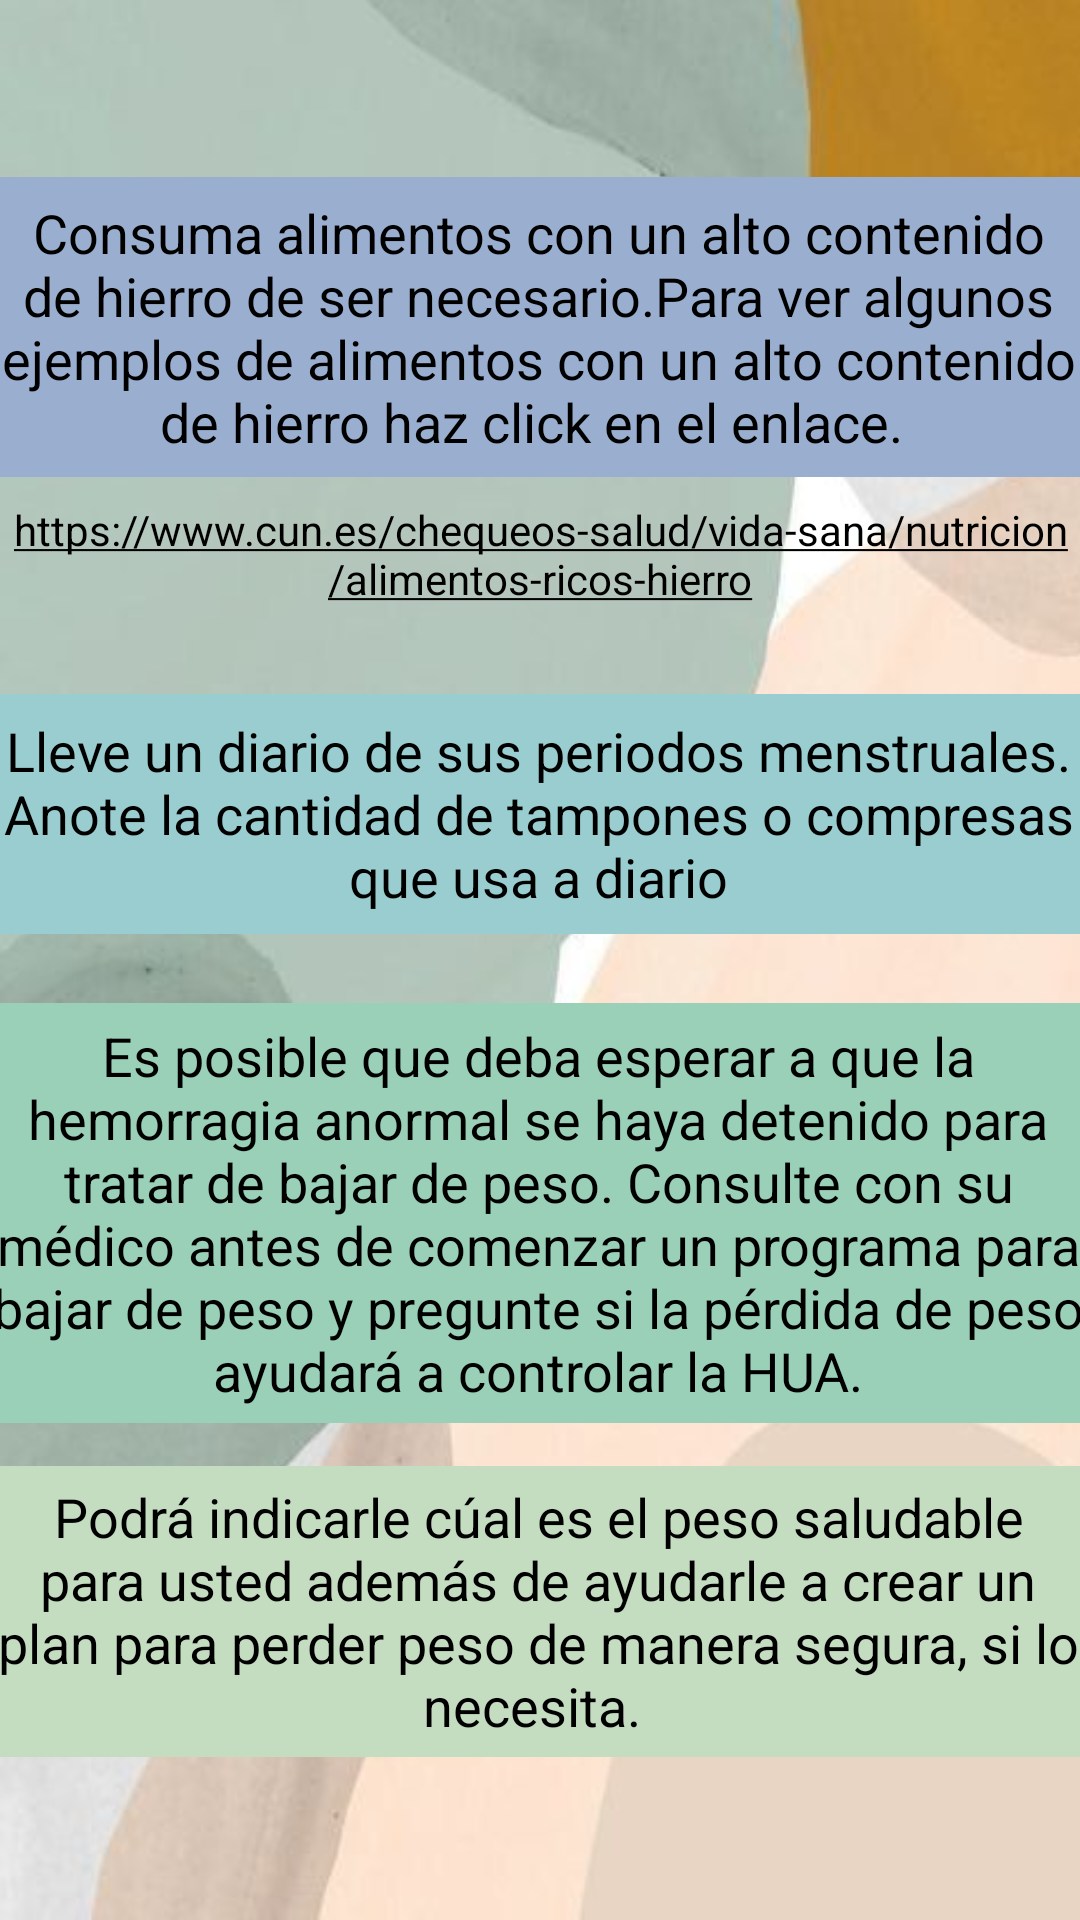

Reconstruct the res/layout file that produces this screen, plus the resources it refers to.
<!-- AndroidManifest.xml: application theme Theme.Aplicacionfinal -->
<!-- res/layout/activity_me_cuido.xml -->
<?xml version="1.0" encoding="utf-8"?>
<androidx.constraintlayout.widget.ConstraintLayout xmlns:android="http://schemas.android.com/apk/res/android"
    xmlns:app="http://schemas.android.com/apk/res-auto"
    xmlns:tools="http://schemas.android.com/tools"
    android:layout_width="match_parent"
    android:layout_height="match_parent"
    android:background="@drawable/fondo"
    tools:context=".MeCuidoActivity">


    <TextView
        android:id="@+id/texto1"
        android:layout_width="365dp"
        android:layout_height="100dp"
        android:layout_margin="1dp"
        android:background="@color/azuloscuro"
        android:gravity="center"
        android:text="Consuma alimentos con un alto contenido de hierro de ser necesario.Para ver algunos ejemplos de alimentos con un alto contenido de hierro haz click en el enlace. "
        android:textColor="@color/black"
        android:textSize="18dp"
        app:layout_constraintBottom_toBottomOf="parent"
        app:layout_constraintEnd_toEndOf="parent"
        app:layout_constraintHorizontal_bias="0.652"
        app:layout_constraintStart_toStartOf="parent"
        app:layout_constraintTop_toTopOf="parent"
        app:layout_constraintVertical_bias="0.108" />

    <TextView
        android:id="@+id/autolink_url"
        android:layout_width="match_parent"
        android:layout_height="wrap_content"
        android:autoLink="all"
        android:gravity="center"
        android:text="https://www.cun.es/chequeos-salud/vida-sana/nutricion/alimentos-ricos-hierro"
        android:textColorLink="@color/black"
        app:layout_constraintBottom_toBottomOf="parent"
        app:layout_constraintEnd_toEndOf="parent"
        app:layout_constraintHorizontal_bias="0.0"
        app:layout_constraintStart_toStartOf="parent"
        app:layout_constraintTop_toTopOf="parent"
        app:layout_constraintVertical_bias="0.276" />

    <TextView
        android:id="@+id/texto2"
        android:layout_width="365dp"
        android:layout_height="80dp"
        android:layout_margin="1dp"
        android:layout_marginTop="81dp"
        android:background="@color/azul"
        android:gravity="center"
        android:text="Lleve un diario de sus periodos menstruales. Anote la cantidad de tampones o compresas que usa a diario"
        android:textColor="@color/black"
        android:textSize="18dp"
        app:layout_constraintBottom_toBottomOf="parent"
        app:layout_constraintEnd_toEndOf="parent"
        app:layout_constraintHorizontal_bias="0.652"
        app:layout_constraintStart_toStartOf="parent"
        app:layout_constraintTop_toBottomOf="@+id/texto1"
        app:layout_constraintVertical_bias="0.179" />

    <TextView
        android:id="@+id/texto3"
        android:layout_width="365dp"
        android:layout_height="140dp"
        android:layout_margin="1dp"
        android:layout_marginTop="38dp"
        android:background="@color/verde"
        android:gravity="center"
        android:text="Es posible que deba esperar a que la hemorragia anormal se haya detenido para tratar de bajar de peso. Consulte con su médico antes de comenzar un programa para bajar de peso y pregunte si la pérdida de peso ayudará a controlar la HUA."
        android:textColor="@color/black"
        android:textSize="18dp"
        app:layout_constraintBottom_toBottomOf="parent"
        app:layout_constraintEnd_toEndOf="parent"
        app:layout_constraintHorizontal_bias="0.652"
        app:layout_constraintStart_toStartOf="parent"
        app:layout_constraintTop_toBottomOf="@+id/texto2"
        app:layout_constraintVertical_bias="0.118" />

    <TextView
        android:id="@+id/texto4"
        android:layout_width="365dp"
        android:layout_height="97dp"
        android:layout_margin="1dp"
        android:layout_marginTop="25dp"
        android:background="@color/lima"
        android:gravity="center"
        android:text="Podrá indicarle cúal es el peso saludable para usted además de ayudarle a crear un plan para perder peso de manera segura, si lo necesita. "
        android:textColor="@color/black"
        android:textSize="18dp"
        app:barrierMargin="10dp"
        app:layout_constraintBottom_toBottomOf="parent"
        app:layout_constraintEnd_toEndOf="parent"
        app:layout_constraintHorizontal_bias="0.652"
        app:layout_constraintStart_toStartOf="parent"
        app:layout_constraintTop_toBottomOf="@+id/texto3"
        app:layout_constraintVertical_bias="0.198" />


</androidx.constraintlayout.widget.ConstraintLayout>
<!-- resources referenced by this layout -->
<resources>
  <color name="azul">#9ACDCF</color>
  <color name="azuloscuro">#9AAFCF</color>
  <color name="black">#FF000000</color>
  <color name="lima">#C4DDC1</color>
  <color name="verde">#9ACFB8</color>
  <!-- drawable fondo: jpg bitmap (drawable-v24, 14360 bytes) -->
  <style name="Theme.Aplicacionfinal" parent="Theme.MaterialComponents.DayNight.NoActionBar">
          
          <item name="colorPrimary">@color/primary</item>
          <item name="colorPrimaryVariant">@color/primaryVariant</item>
          <item name="colorOnPrimary">@color/white</item>
          
          <item name="colorSecondary">@color/secondary</item>
          <item name="colorSecondaryVariant">@color/secondaryVariant</item>
          <item name="colorOnSecondary">@color/black</item>
          
          <item name="android:statusBarColor">?attr/colorPrimaryVariant</item>
          
      </style>
  <color name="primary">#E29578</color>
  <color name="primaryVariant">#FFDDD2</color>
  <color name="white">#FFFFFFFF</color>
  <color name="secondary">#006D77</color>
  <color name="secondaryVariant">#83C5BE</color>
</resources>
